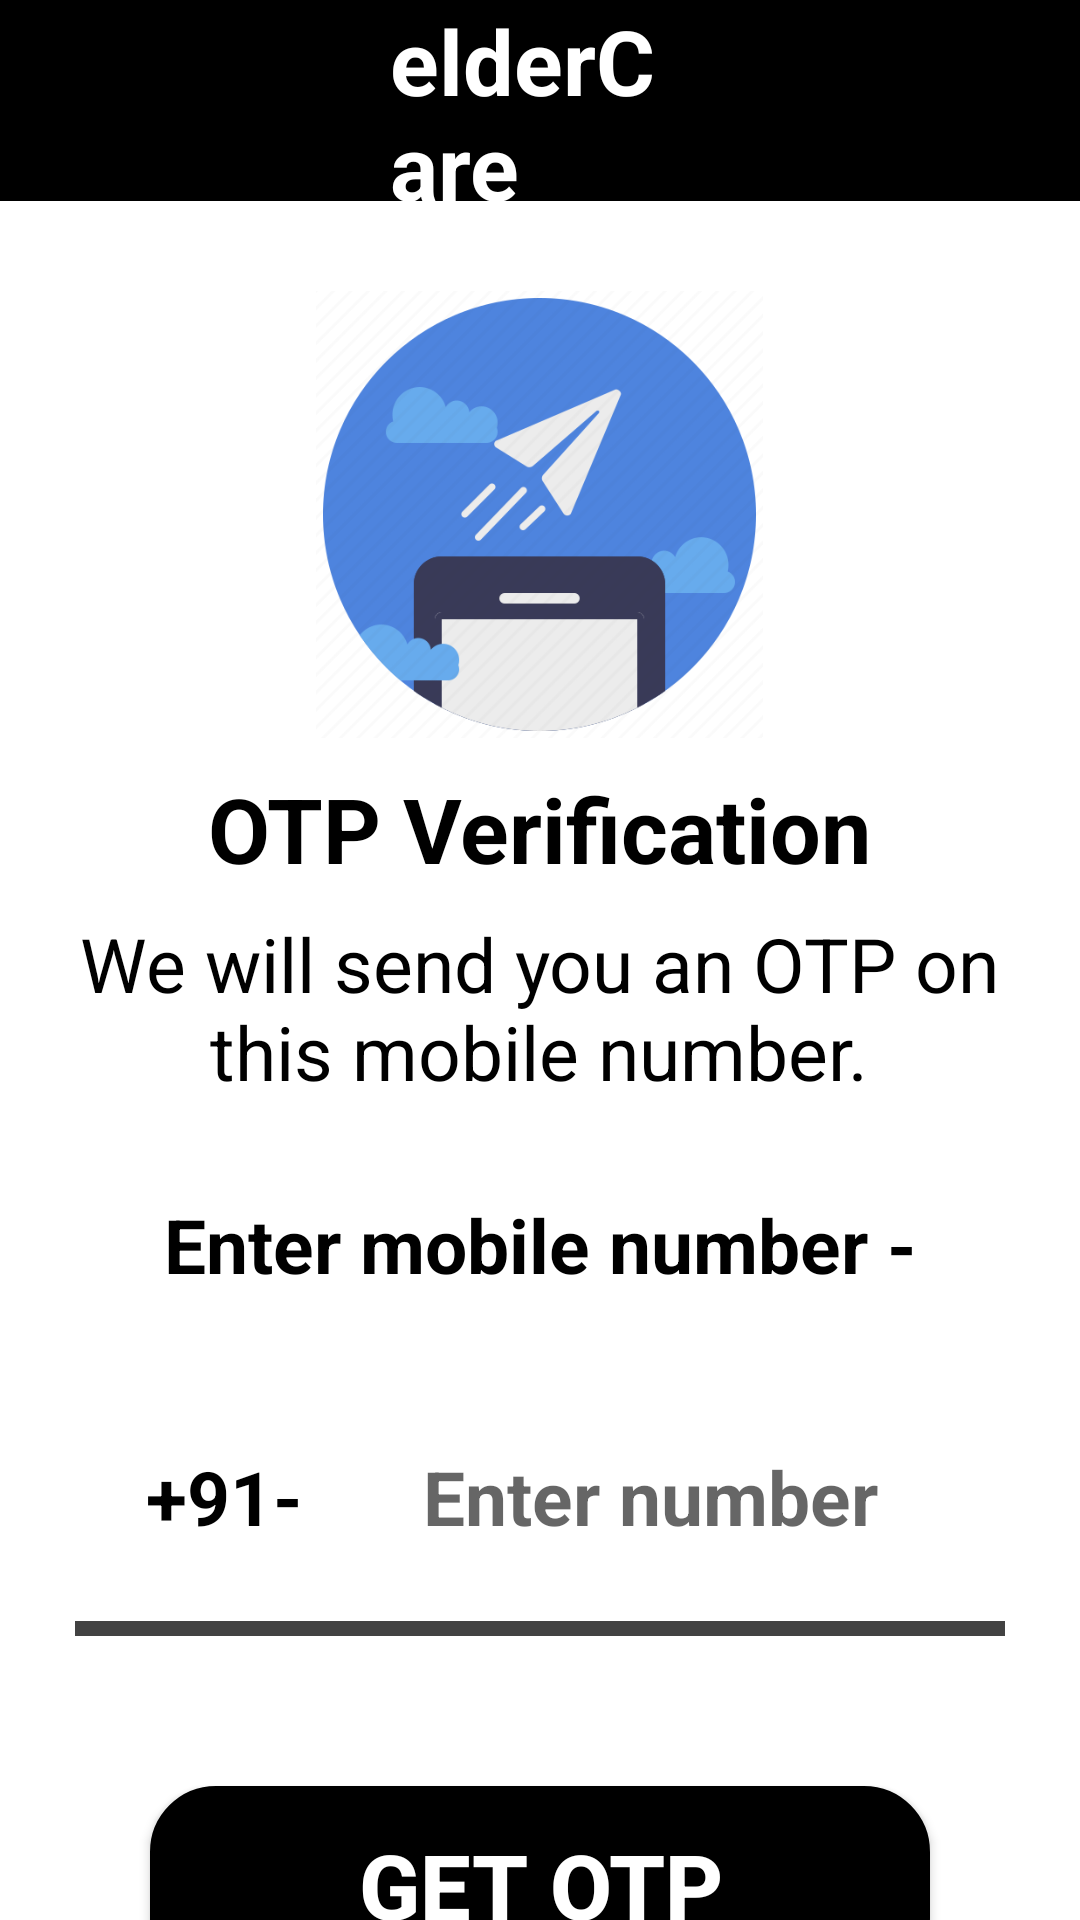

This screen was rendered from an Android layout file. Write that file and the resources it references.
<!-- AndroidManifest.xml: application theme Theme.FinalProject -->
<!-- res/layout/activity_aff_send_otp.xml -->
<?xml version="1.0" encoding="utf-8"?>
<ScrollView xmlns:android="http://schemas.android.com/apk/res/android"
    xmlns:tools="http://schemas.android.com/tools"
    android:layout_width="match_parent"
    android:layout_height="match_parent"
    android:overScrollMode="never"
    android:scrollbars="none"
    android:background="@color/white"
    android:backgroundTint="@color/white"
    tools:context=".send_otp">

    <LinearLayout
        android:layout_width="wrap_content"
        android:layout_height="wrap_content"
        android:orientation="vertical"
        android:gravity="center">

        <androidx.appcompat.widget.Toolbar
            android:id="@+id/toolbar6"
            android:layout_width="match_parent"
            android:layout_height="67dp"
            android:backgroundTint="@color/black"
            android:background="@color/black"
            android:minHeight="?attr/actionBarSize"
            android:theme="?attr/actionBarTheme">

            <TextView
                android:id="@+id/textView27"
                android:layout_width="wrap_content"
                android:layout_height="wrap_content"
                android:text="@string/eldercare9"
                android:textColor="@color/white"
                android:textSize="30sp"
                android:textStyle="bold"
                android:layout_marginStart="130dp"
                android:layout_marginEnd="130dp"
                />
        </androidx.appcompat.widget.Toolbar>

        <ImageView
            android:layout_width="165dp"
            android:layout_height="149dp"
            android:layout_gravity="center"
            android:layout_marginTop="30dp"
            android:contentDescription="@string/app_name"
            android:src="@drawable/sendotp" />

        <TextView
            android:layout_width="wrap_content"
            android:layout_height="wrap_content"
            android:layout_marginTop="10dp"
            android:text="@string/otp_verification"
            android:textColor="@color/black"
            android:textSize="30sp"
            android:textStyle="bold" />

        <TextView
            android:layout_width="335dp"
            android:layout_height="wrap_content"
            android:layout_marginStart="50dp"
            android:layout_marginTop="8dp"
            android:layout_marginEnd="50dp"
            android:gravity="center"
            android:text="@string/send_otp"
            android:textColor="@color/black"
            android:textSize="25sp" />

        <TextView
            android:layout_width="326dp"
            android:layout_height="55dp"
            android:layout_marginTop="20dp"
            android:gravity="center"
            android:text="@string/enter_mobile_number"
            android:textColor="@color/black"
            android:textSize="25sp"
            android:textStyle="bold" />

        <LinearLayout
            android:layout_width="303dp"
            android:layout_height="73dp"
            android:layout_marginStart="60dp"
            android:layout_marginTop="20dp"
            android:layout_marginEnd="60dp"
            android:gravity="center"
            android:orientation="horizontal">

            <TextView
                android:layout_width="74dp"
                android:layout_height="71dp"
                android:gravity="center"
                android:text="+91-"
                android:textColor="@color/black"
                android:textSize="25sp"
                android:textStyle="bold" />

            <EditText
                android:id="@+id/inputMobile"
                android:layout_width="210dp"
                android:layout_height="match_parent"
                android:background="@null"
                android:hint="@string/enter_number"
                android:imeOptions="actionDone"
                android:importantForAutofill="no"
                android:inputType="number"
                android:textAlignment="center"
                android:textColor="@color/black"
                android:textSize="25sp"
                android:textStyle="bold" />

        </LinearLayout>

        <View
            android:layout_width="310dp"
            android:layout_height="5dp"
            android:layout_marginStart="70dp"
            android:layout_marginTop="5dp"
            android:layout_marginEnd="70dp"
            android:background="@color/cardview_dark_background" />

        <FrameLayout
            android:layout_width="match_parent"
            android:layout_height="166dp">

            <Button
                android:id="@+id/buttonGetOTP"
                android:layout_width="match_parent"
                android:layout_height="match_parent"
                android:layout_margin="50dp"
                android:layout_marginTop="40dp"
                android:background="@drawable/round_black"
                android:text="Get OTP"
                android:textColor="@color/white"
                android:textSize="30sp"
                android:textStyle="bold" />

            <ProgressBar
                android:id="@+id/progressBar"
                android:layout_width="40dp"
                android:layout_height="40dp"
                android:layout_gravity="center"
                android:visibility="gone" />

        </FrameLayout>


    </LinearLayout>

</ScrollView>
<!-- resources referenced by this layout -->
<resources>
  <color name="black">#FF000000</color>
  <color name="white">#FFFFFF</color>
  <!-- drawable round_black (drawable-v24) -->
  <?xml version="1.0" encoding="utf-8"?>
  <shape xmlns:android="http://schemas.android.com/apk/res/android"
      android:shape="rectangle">
      <corners android:radius="20dp" />
      <stroke
          android:width="4dp"
          android:color="#ff000000" />
      <solid android:color="#ff000000" />
  </shape>
  <!-- drawable sendotp: png bitmap (drawable, 19230 bytes) -->
  <string name="app_name">elderCare</string>
  <string name="eldercare9">elderCare</string>
  <string name="enter_mobile_number">Enter mobile number - </string>
  <string name="enter_number">Enter number</string>
  <string name="otp_verification">OTP Verification</string>
  <string name="send_otp">We will send you an OTP on this mobile number.</string>
  <style name="Theme.FinalProject" parent="Theme.MaterialComponents.DayNight.NoActionBar">
          
          <item name="colorPrimary">@color/black</item>
          <item name="colorPrimaryVariant">@color/black</item>
          <item name="colorOnPrimary">@color/white</item>
          
          <item name="colorSecondary">@color/teal_200</item>
          <item name="colorSecondaryVariant">@color/teal_700</item>
          <item name="colorOnSecondary">@color/black</item>
          
          <item name="android:statusBarColor">?attr/colorPrimaryVariant</item>
          
  
      </style>
  <color name="teal_200">#FF03DAC5</color>
  <color name="teal_700">#FF018786</color>
</resources>
